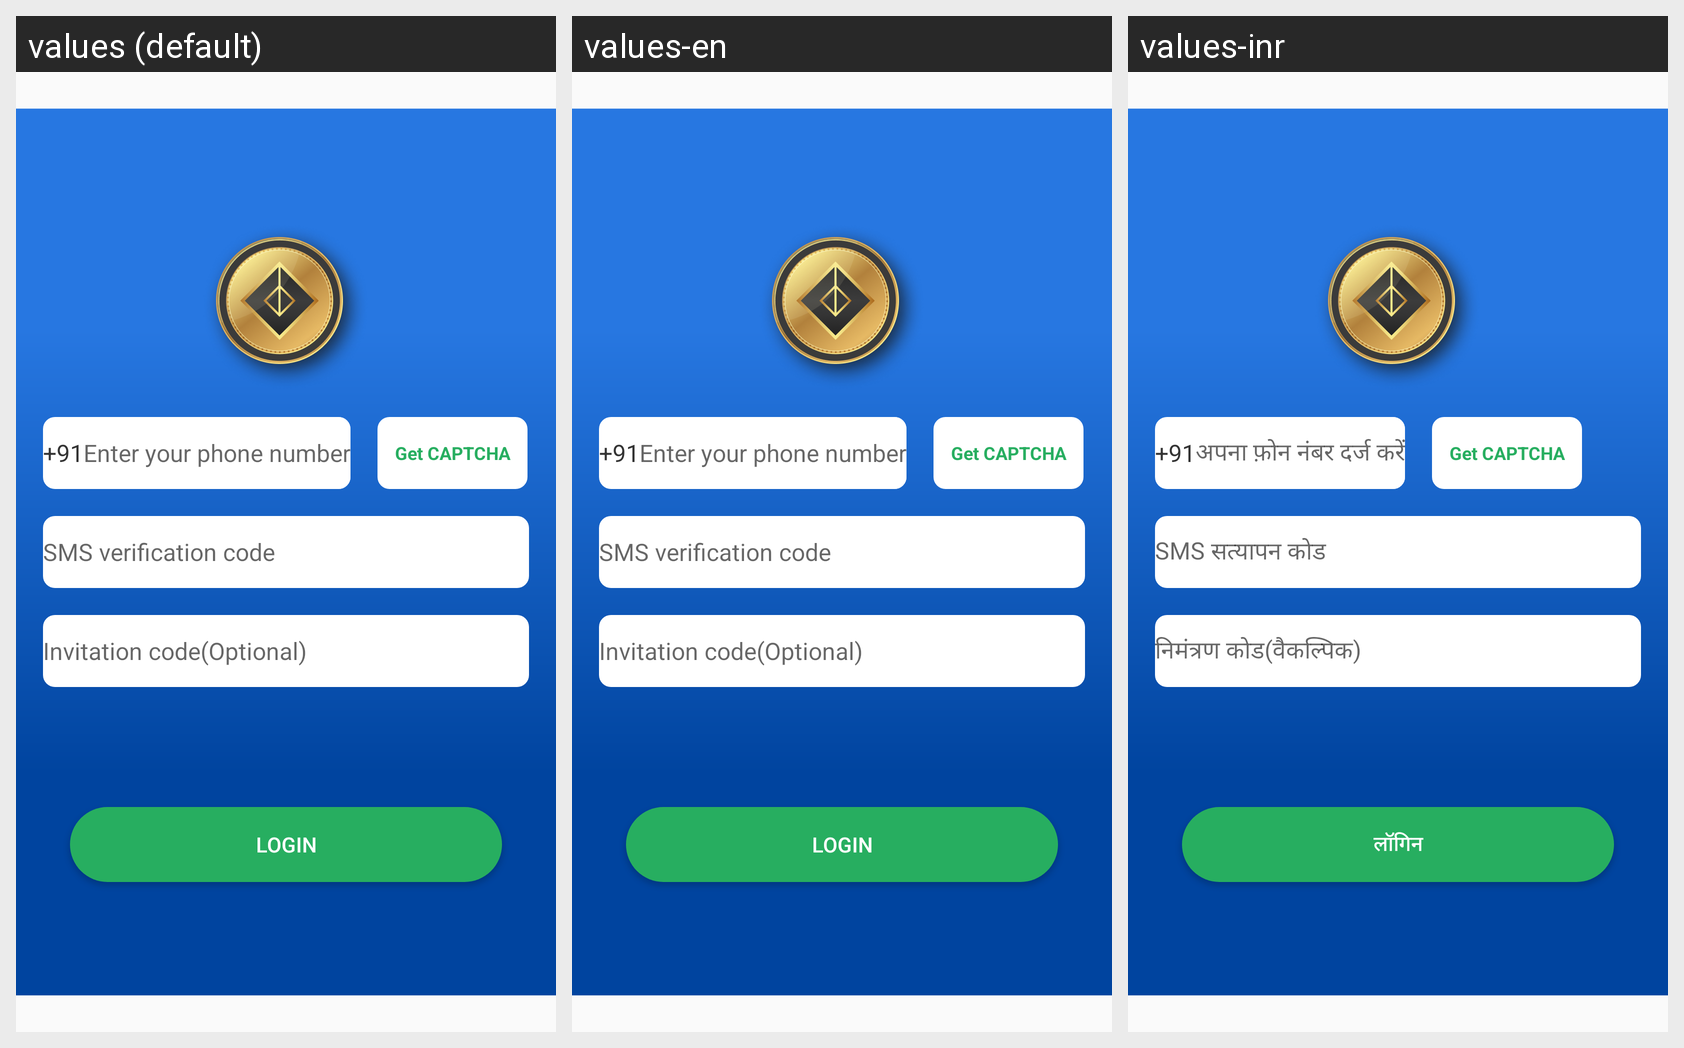

The Android screen above is rendered under several locales of the same app. Produce the string resources it draws, with the default and per-locale values.
Android screen res/layout/actv_login.xml rendered under 3 locales, left to right: values (default), values-en, values-inr. Device: Nexus 5 (rendered at 1080×1920; each locale shown at half size, 540×960, under a caption strip naming it); theme AppTheme.
Strings drawn on this screen, with the default value and each locale's value (text and hints the layout hard-codes, and strings that could not be matched under every locale, appear in the picture but are not listed):

str_hime_login_1
  values: Enter your phone number
  values-en: Enter your phone number
  values-inr: अपना फ़ोन नंबर दर्ज करें

str_him_login_4
  values: SMS verification code
  values-en: SMS verification code
  values-inr: SMS सत्यापन कोड

str_him_login_3
  values: Invitation code(Optional)
  values-en: Invitation code(Optional)
  values-inr: निमंत्रण कोड(वैकल्पिक)

str_sign_in
  values: Login
  values-en: Login
  values-inr: लॉगिन
